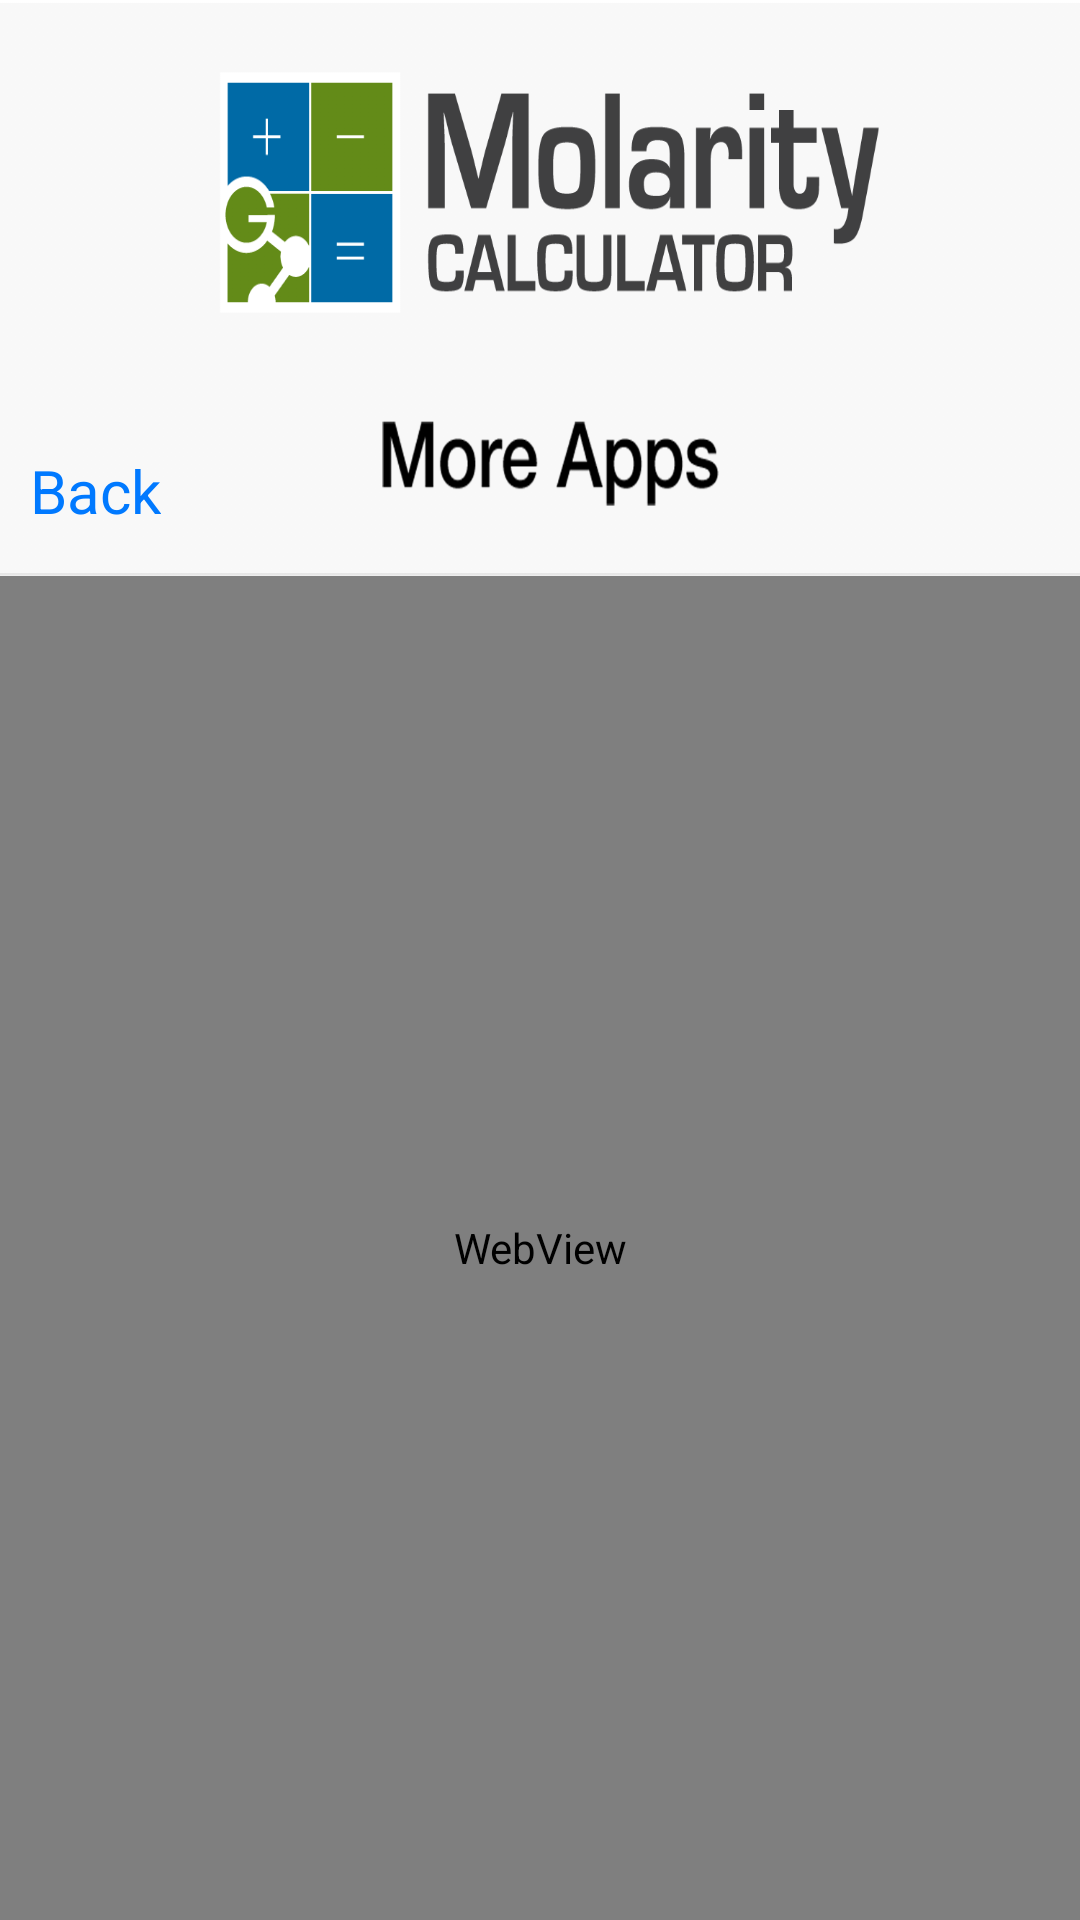

Android layout source for this screen:
<!-- AndroidManifest.xml: application theme AppTheme -->
<!-- res/layout/activity_moreapp.xml -->
<LinearLayout xmlns:android="http://schemas.android.com/apk/res/android"
    xmlns:tools="http://schemas.android.com/tools" android:layout_width="match_parent"
    android:layout_height="match_parent"
    android:orientation="vertical"
    tools:context="com.molarity.molarity.moreapp.MoreappActivity">

    <RelativeLayout
        android:layout_width="match_parent"
        android:layout_height="0dp"
        android:background="@drawable/more_app_top_bg"
        android:layout_weight="3">

        <TextView
            android:layout_width="wrap_content"
            android:layout_height="wrap_content"
            android:textAppearance="?android:attr/textAppearanceMedium"
            android:text="Back"
            android:id="@+id/backToDashboard"
            android:layout_alignParentBottom="true"
            android:layout_alignParentLeft="true"
            android:layout_alignParentStart="true"
            android:textSize="20dp"
            android:layout_marginLeft="10dp"
            android:layout_marginBottom="15dp"
            android:textColor="#FF0079ff" />

    </RelativeLayout>

    <WebView
        android:layout_width="match_parent"
        android:layout_height="0dp"
        android:id="@+id/webView"
        android:layout_weight="7" />
</LinearLayout>
<!-- resources referenced by this layout -->
<resources>
  <!-- drawable more_app_top_bg: png bitmap (drawable-xxhdpi, 92669 bytes) -->
  <style name="AppTheme" parent="Theme.AppCompat.Light.DarkActionBar">
          
      </style>
</resources>
